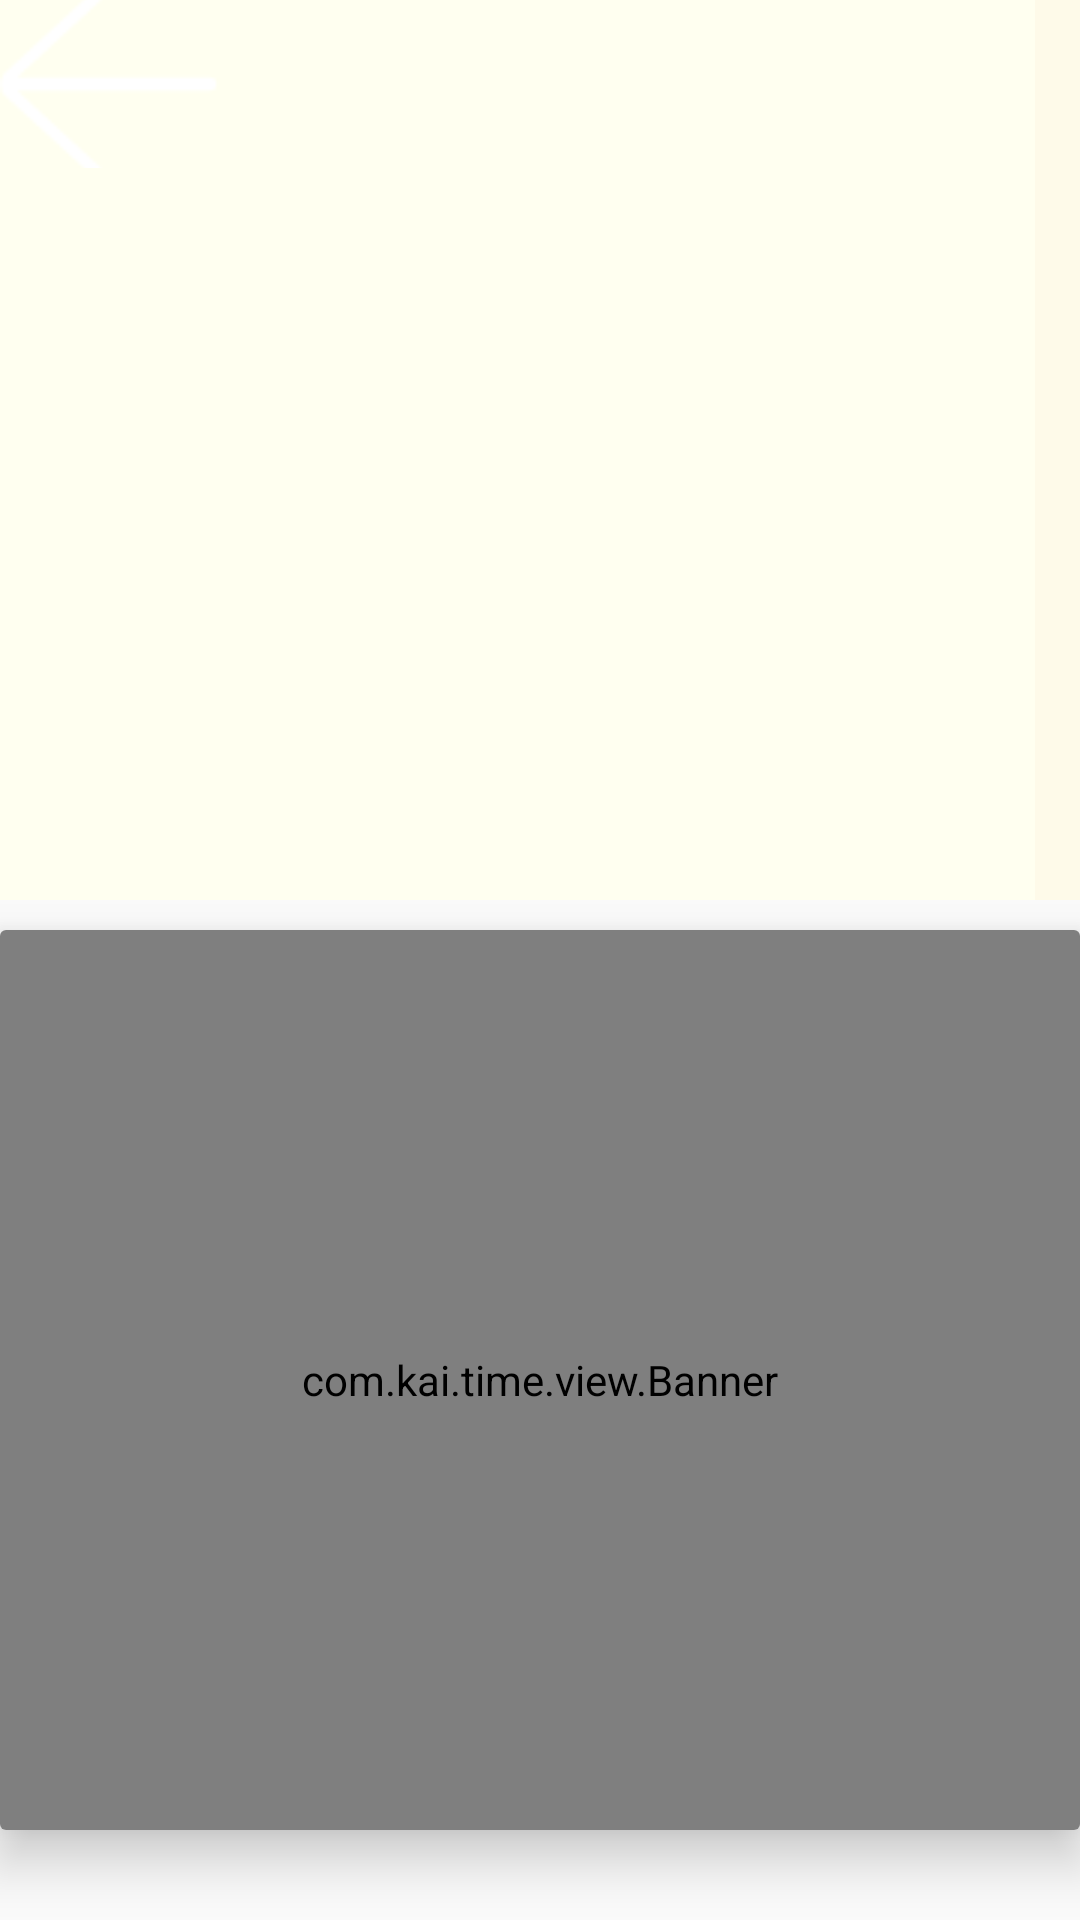

The Android layout XML behind this screen, and the referenced resources:
<!-- AndroidManifest.xml: activity theme AppTheme.NoActionBar -->
<!-- res/layout/activity_movie_details.xml -->
<?xml version="1.0" encoding="utf-8"?>
<android.support.design.widget.CoordinatorLayout xmlns:android="http://schemas.android.com/apk/res/android"
    xmlns:app="http://schemas.android.com/apk/res-auto"
    xmlns:tools="http://schemas.android.com/tools"
    android:layout_width="match_parent"
    android:layout_height="match_parent"
    android:id="@+id/cl_movie_details"
    tools:context=".activity.MovieDetailsActivity">

    <android.support.design.widget.AppBarLayout
        android:layout_width="match_parent"
        android:layout_height="300dp"
        android:background="@color/ivory_white"
        android:theme="@style/AppTheme.AppBarOverlay"
        tools:context=".ScrollingActivity">

        <android.support.design.widget.CollapsingToolbarLayout
            android:layout_width="match_parent"
            android:layout_height="match_parent"
            app:contentScrim="#DB4437"
            app:layout_scrollFlags="scroll|exitUntilCollapsed"
            app:toolbarId="@+id/tl_movie_details">

            <RelativeLayout
                android:layout_width="match_parent"
                android:layout_height="match_parent">

                <ImageView
                    android:id="@+id/iv_thumb_video_details"
                    android:layout_width="match_parent"
                    android:layout_height="match_parent" />

                <LinearLayout
                    android:layout_width="wrap_content"
                    android:layout_height="match_parent"
                    android:layout_alignParentEnd="true"
                    android:layout_alignParentBottom="true"
                    android:alpha="0.7"
                    android:background="@color/milky_white"
                    android:orientation="vertical"
                    android:paddingEnd="5dp"
                    android:paddingStart="10dp">

                    <TextView
                        android:id="@+id/tv_title_video_details"
                        android:layout_width="wrap_content"
                        android:layout_height="wrap_content"
                        android:textColor="@color/google_red"
                        android:textSize="18sp" />

                    <TextView
                        android:id="@+id/tv_title_en_video_details"
                        android:layout_width="wrap_content"
                        android:layout_height="wrap_content"
                        android:textColor="@color/google_red"
                        android:textSize="14sp" />

                    <TextView
                        android:id="@+id/tv_type_video_details"
                        android:layout_width="wrap_content"
                        android:layout_height="wrap_content"
                        android:textColor="@color/google_red"
                        android:textSize="14sp" />

                    <TextView
                        android:id="@+id/tv_time_video_details"
                        android:layout_width="wrap_content"
                        android:layout_height="wrap_content"
                        android:textColor="@color/google_red"
                        android:textSize="14sp" />
                </LinearLayout>
            </RelativeLayout>

            <android.support.v7.widget.Toolbar
                android:id="@+id/tl_movie_details"
                android:layout_width="match_parent"
                android:layout_height="?attr/actionBarSize"
                app:layout_collapseMode="pin"
                app:navigationIcon="@drawable/ic_back"
                app:popupTheme="@style/ThemeOverlay.AppCompat.Light"
                app:theme="@style/ThemeOverlay.AppCompat.Dark.ActionBar" />

        </android.support.design.widget.CollapsingToolbarLayout>
    </android.support.design.widget.AppBarLayout>

    <android.support.v4.widget.NestedScrollView xmlns:app="http://schemas.android.com/apk/res-auto"
        android:layout_width="match_parent"
        android:layout_height="match_parent"
        android:layout_marginBottom="10dp"
        app:layout_behavior="@string/appbar_scrolling_view_behavior"
        tools:context=".activity.MovieDetailsActivity"
        tools:showIn="@layout/activity_movie_details">


        <LinearLayout
            android:layout_width="match_parent"
            android:layout_height="match_parent"
            android:orientation="vertical">

            <android.support.v7.widget.CardView
                android:layout_width="match_parent"
                android:layout_height="300dp"
                android:layout_marginTop="10dp"
                android:layout_marginBottom="10dp"
                app:cardElevation="10dp">

                <com.kai.time.view.Banner
                    android:id="@+id/banner_stage_movie_details"
                    android:layout_width="match_parent"
                    android:layout_height="match_parent" />
            </android.support.v7.widget.CardView>

            <TextView
                android:id="@+id/tv_story_movie_details"
                android:layout_width="match_parent"
                android:layout_height="wrap_content"
                android:padding="10dp"
                android:textColor="@color/black_overlay"
                android:textSize="18sp" />

            <android.support.v7.widget.RecyclerView
                android:id="@+id/rv_actor_movie_details"
                android:layout_width="match_parent"
                android:layout_height="wrap_content"
                android:layout_marginBottom="10dp"
                android:layout_marginTop="10dp"
                android:paddingEnd="10dp"
                android:paddingStart="0dp" />

            <android.support.v7.widget.RecyclerView
                android:id="@+id/rv_video_movie_details"
                android:layout_width="match_parent"
                android:layout_height="300dp"
                android:paddingEnd="10dp"
                android:paddingStart="0dp"
                android:layout_marginTop="10dp" />


        </LinearLayout>
    </android.support.v4.widget.NestedScrollView>

</android.support.design.widget.CoordinatorLayout>
<!-- resources referenced by this layout -->
<resources>
  <color name="black_overlay">#66000000</color>
  <color name="google_red">#EA4335</color>
  <color name="ivory_white">#fffff0</color>
  <color name="milky_white">#fef8e6</color>
  <!-- drawable ic_back: png bitmap (drawable, 844 bytes) -->
  <style name="AppTheme.AppBarOverlay" parent="ThemeOverlay.AppCompat.Dark.ActionBar" />
  <style name="AppTheme.NoActionBar">
          <item name="windowActionBar">false</item>
          <item name="windowNoTitle">true</item>
      </style>
</resources>
